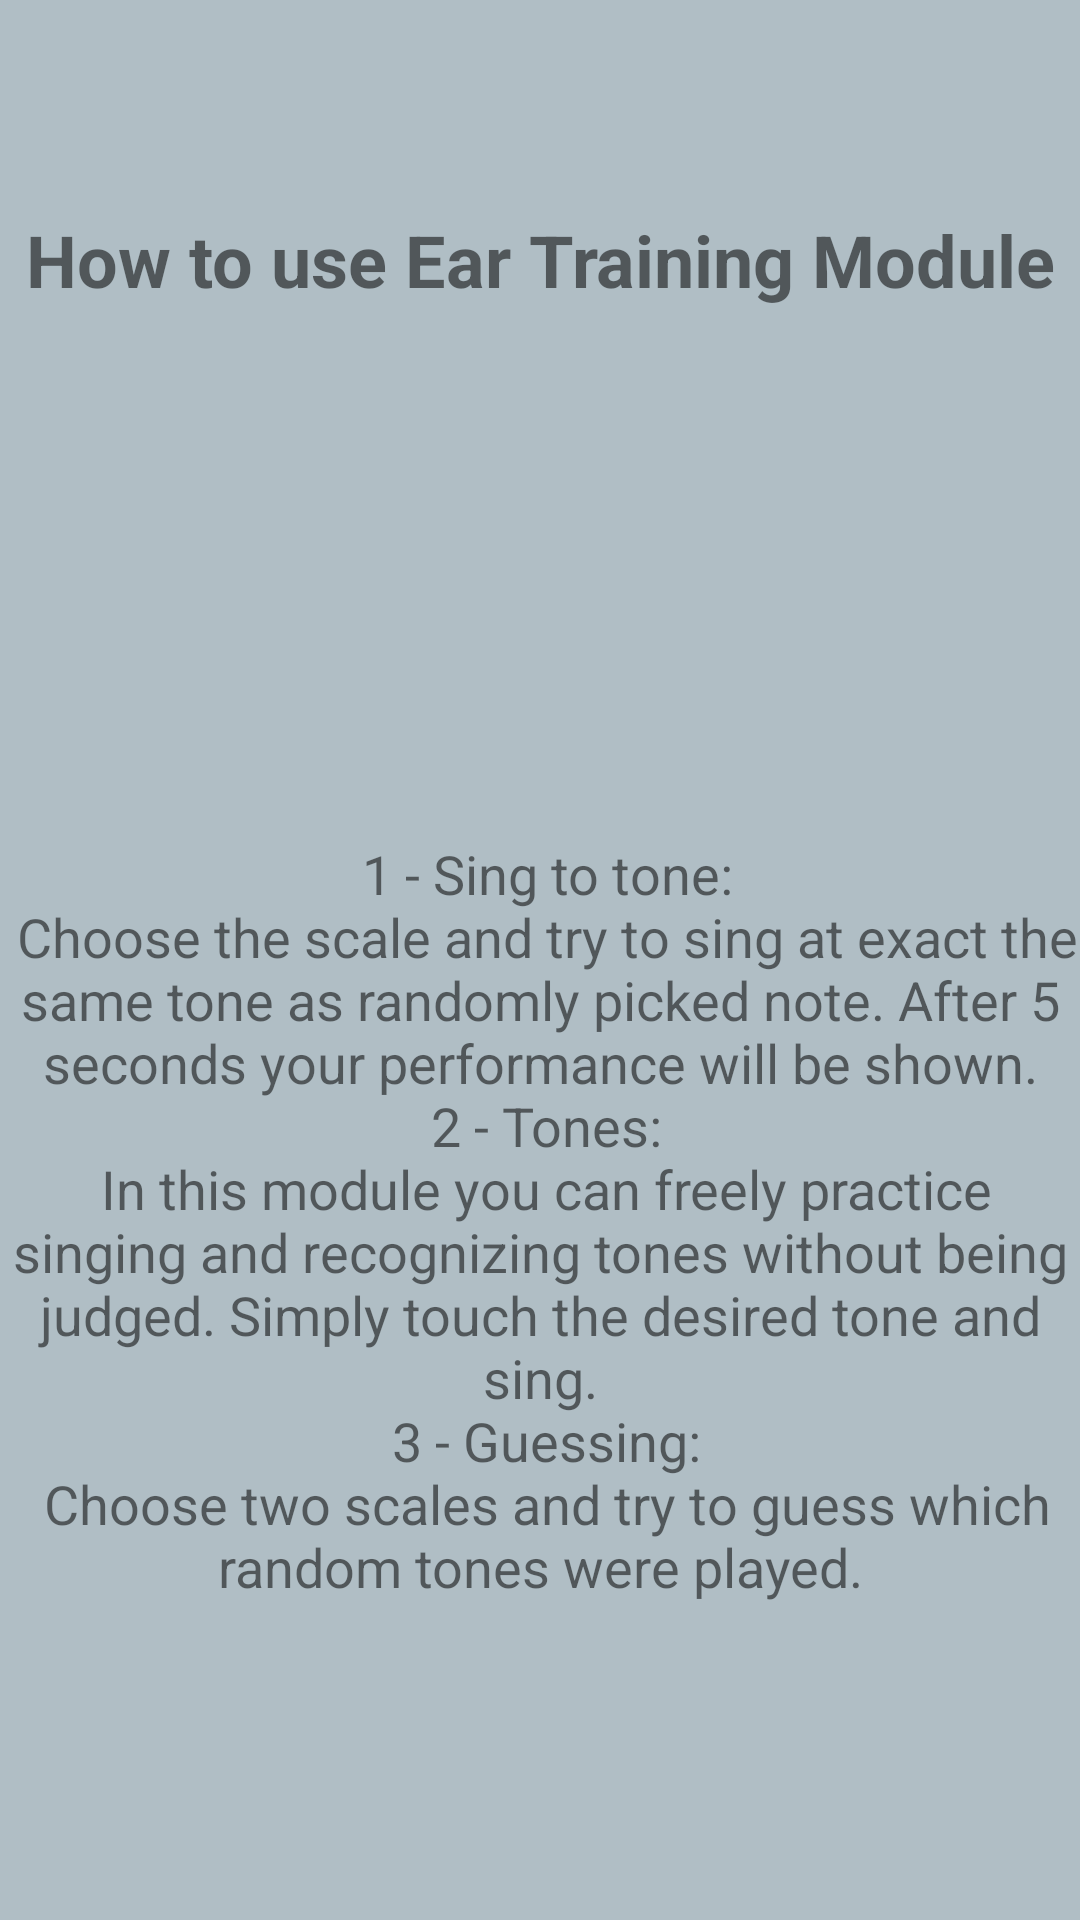

Produce the Android XML layout that renders to this screen, including the resource entries it uses.
<!-- AndroidManifest.xml: application theme AppTheme -->
<!-- res/layout/activity_how_to.xml -->
<?xml version="1.0" encoding="utf-8"?>
<LinearLayout xmlns:android="http://schemas.android.com/apk/res/android"
    xmlns:app="http://schemas.android.com/apk/res-auto"
    xmlns:tools="http://schemas.android.com/tools"
    android:layout_width="match_parent"
    android:layout_height="match_parent"
    android:background="@color/primary"
    android:orientation="vertical"
    tools:context="com.mguzy.musically.HowTo">

    <TextView
        android:id="@+id/titleTV"
        android:layout_width="match_parent"
        android:layout_height="4dp"
        android:layout_weight="1"
        android:gravity="center_vertical|center_horizontal"
        android:text="How to use Ear Training Module"
        android:textSize="24sp"
        android:textStyle="bold" />

    <TextView
        android:id="@+id/howToTV"
        android:layout_width="wrap_content"
        android:layout_height="wrap_content"
        android:layout_weight="1"
        android:gravity="center_vertical|center_horizontal"
        android:text="@string/howToString"
        android:textAlignment="center"
        android:textSize="18sp" />
</LinearLayout>
<!-- resources referenced by this layout -->
<resources>
  <item name="primary" type="color">#b0bec5</item>
  <string name="howToString">
          \n
          1 - Sing to tone:\n
              Choose the scale and try to sing at exact the same tone as randomly picked note. After 5 seconds your performance will be shown.\n
          2 - Tones:\n
              In this module you can freely practice singing and recognizing tones without being judged. Simply touch the desired tone and sing.\n
          3 - Guessing:\n
              Choose two scales and try to guess which random tones were played.\n</string>
  <style name="AppTheme" parent="Theme.AppCompat.Light.NoActionBar">
          <item name="colorPrimary">@color/primary</item>
          
          <item name="colorPrimaryDark">@color/very_dark_primary</item>
          <item name="colorControlNormal">@color/white</item>
          
          <item name="colorAccent">@color/accent</item>
          <item name="android:textColorPrimary">@color/text</item>
          <item name="android:textColorHint">@color/primary</item>
          <item name="android:windowBackground">@color/dark_primary</item>
      </style>
  <item name="very_dark_primary" type="color">#263238</item>
  <item name="white" type="color">#FFFFFF</item>
  <item name="accent" type="color">#FF9800</item>
  <item name="text" type="color">#FFFFFF</item>
  <item name="dark_primary" type="color">#37474F</item>
</resources>
